Run: headless pygame with SDL's dummy video driver; simulated clock (each Clock.tick advances the game by its frame time, no real sleeping); random seed 0; keys injected as events and as key.get_pressed() state; no mouse input.
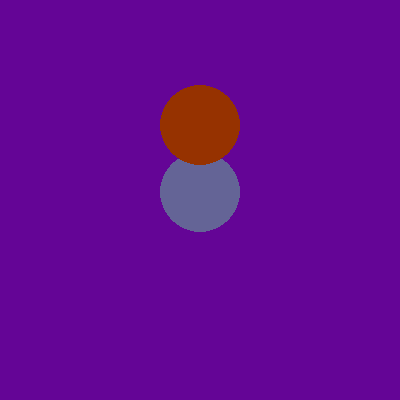
Frame 1 of 4 · flips 1–60 · no input
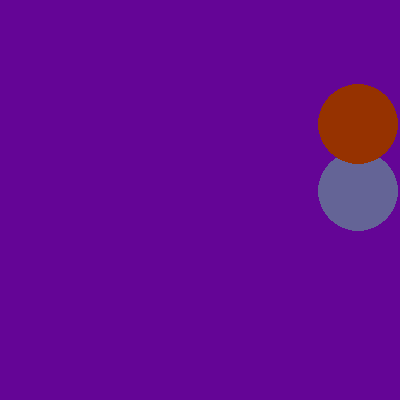
Frame 2 of 4 · flips 61–180 · tapped SPACE, RETURN · held RIGHT (→), D
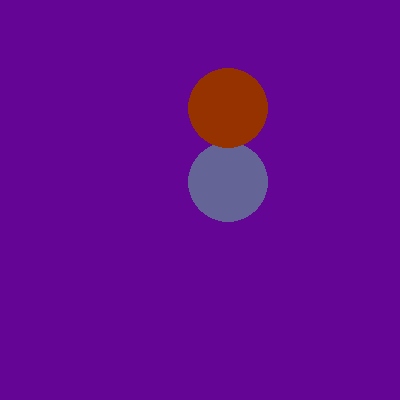
Frame 3 of 4 · flips 181–300 · held DOWN (↓), S
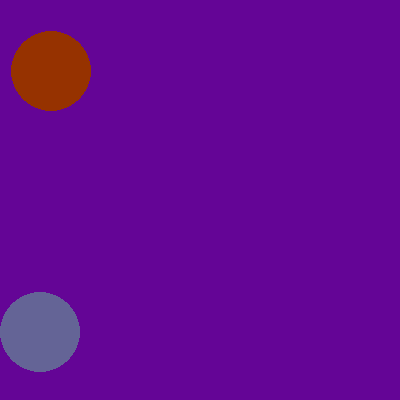
Frame 4 of 4 · flips 301–420 · held LEFT (←), A, UP (↑), W

The pygame program that drew these frames:

import pygame

# pygame setup
pygame.init()
screen = pygame.display.set_mode((400,400)) 
clock = pygame.time.Clock()
running = True
dt = 0
entities = []

# game setup
def get_circle_rect(object):
    return pygame.Rect(object.pos[0]-object.radius,object.pos[1]-object.radius,object.radius*2,object.radius*2)

class ball:
    def __init__(self,pos,entity_type,vects=(0,0),radius=10,color=(0,0,0),grav_direction='down',coll_timer=0.05,enabled=True):
        self.pos = pygame.Vector2(pos)
        self.vects = pygame.Vector2(vects)
        self.radius = radius
        self.rect = get_circle_rect(self)
        self.color = color
        self.grav_direction = grav_direction
        self.grav_power = 1.0
        self.grav_enabled = True
        self.entity_type = entity_type
        self.coll_timer = coll_timer
        self.enabled = enabled

    def draw(self):
        if self.enabled:
            pygame.draw.circle(screen,self.color,self.pos,self.radius)

    def relative_motion(self,vects): # vects input is movement relative to own gravity, adjusts to match actual coordinate plane - changes motion vectors, not pos
        if self.grav_direction == 'right':
            vects = (vects[1] * -1,vects[0])
        elif self.grav_direction == 'left':
            vects = (vects[1],vects[0] * -1)
        elif self.grav_direction == 'up':
            vects = (vects[0] * -1,vects[1] * -1)
        self.vects.x -= vects[0] # same as motion in apply_physics, inverse to match stuff
        self.vects.y -= vects[1]
    
def apply_physics(object):
    global running
    if type(object) != ball:
        running = False
        print('tried to apply physics to invalid object')
    #motion, vertical then horizontal
    # if move goes below, land and bounce, same for above, else move
    if object.pos.y - object.vects.y * dt < object.radius:
        object.pos.y = object.radius
        object.vects.y *= -2/3
    elif object.pos.y - object.vects.y * dt > screen.get_height() - object.radius:
        object.pos.y = screen.get_height()-object.radius
        object.vects.y *= -2/3
    else:
        object.pos.y -= object.vects.y * dt

    if object.pos.x - object.vects.x * dt < object.radius:
        object.pos.x = object.radius
        object.vects.x *= -2/3
    elif object.pos.x - object.vects.x * dt > screen.get_width() - object.radius:
        object.pos.x = screen.get_width()-object.radius
        object.vects.x *= -2/3
    else:
        object.pos.x -= object.vects.x * dt
    #apply gravity
    object.relative_motion((0, 20 * object.grav_power))
    '''if object.grav_direction == 'up' and object.grav_enabled:
        object.vects.y += 20 * object.grav_power
    elif object.grav_direction == 'down' and object.grav_enabled:
        object.vects.y -= 20 * object.grav_power
    elif object.grav_direction == 'right' and object.grav_enabled:
        object.vects.x += 20 * object.grav_power
    elif object.grav_direction == 'left' and object.grav_enabled:
        object.vects.x -= 20 * object.grav_power'''

def draw_text(text,pos,font_name='Helvetica',font_size=(16),color=(255,255,255)):
    font = pygame.font.SysFont(font_name,font_size)
    text_render = font.render(text,True,color)
    rect = text_render.get_rect()
    rect.center = (pos[0]+rect.width/2,pos[1])
    screen.blit(text_render,rect)
        
player = ball((screen.get_width() / 2, screen.get_height() / 2),radius=40,color=(100,100,150),entity_type='player')
enemy = ball((screen.get_width() / 2, screen.get_height() / 3),radius=40,color=(150,50,0),entity_type='enemy')
entities = [player,enemy]

while running:
    #check events
    for event in pygame.event.get():
        if event.type == pygame.QUIT:
            running = False
        if event.type == pygame.KEYDOWN:
            if event.key == pygame.K_SPACE:
                if player.grav_enabled:
                    player.grav_enabled = False
                else:
                    player.grav_enabled = True
            if event.key == pygame.K_ESCAPE:
                running = False
            if event.key == pygame.K_e:
                enemy.enabled = False

    keys = pygame.key.get_pressed()
    
    #clear screen
    screen.fill((100,5,150))

    #draw
    player.draw()
    enemy.draw()
    '''if player.grav_direction == 'up':
        pygame.draw.lines(screen,(0,0,0),True,(screen.get_width()/2,screen.get_height()),(screen.get_width()/2,screen.get_height()/3))
    elif player.grav_direction == 'right':
        pygame.draw.lines(screen,(0,0,0),True,(screen.get_width()/2,screen.get_height()),(screen.get_width()*2/3,screen.get_height()/2))
    elif player.grav_direction == 'left':
        pygame.draw.lines(screen,(0,0,0),True,(screen.get_width()/2,screen.get_height()),(screen.get_width()/3,screen.get_height()/2))
    elif player.grav_direction == 'down':
        pygame.draw.lines(screen,(0,0,0),True,(screen.get_width()/2,screen.get_height()),(screen.get_width()/2,screen.get_height()*2/3))'''
    #draw_text('X vect:'+str(player.vects.x),(40,40))
    #draw_text('Y vect:'+str(player.vects.y),(40,80))

    #physics
    # motion, inverts direction to account for upper left origin
    for entity in entities:
        apply_physics(entity)
    player.rect, enemy.rect = get_circle_rect(player), get_circle_rect(enemy) #update rectangle

    # collision (screen edge collision included in motion)
    if pygame.sprite.collide_circle(player,enemy) and enemy.enabled:
        if player.coll_timer <= 0:
            player.coll_timer = 0.05
            if abs(player.pos.y - enemy.pos.y) < abs(player.pos.x - enemy.pos.x):
                player.vects.x *= -1
                player.vects.y *= 1
                enemy.vects.x *= -1
                enemy.vects.y *= 1
            else:
                player.vects.x *= 1
                player.vects.y *= -1
                enemy.vects.x *= 1
                enemy.vects.y *= -1
        else:
            player.coll_timer -= dt

    #get keys (gets pressed keys with event check, some controls split between here and event loop)
    if keys[pygame.K_w] and player.pos.y - player.vects.y * dt > 0:
        player.grav_direction, enemy.grav_direction = 'up', 'up'
    if keys[pygame.K_s]:
        player.grav_direction, enemy.grav_direction = 'down', 'down'
    if keys[pygame.K_a]:
        player.grav_direction, enemy.grav_direction = 'right', 'right'
    if keys[pygame.K_d]:
        player.grav_direction, enemy.grav_direction = 'left', 'left'
    if keys[pygame.K_r]:
        player.pos.x, player.pos.y = screen.get_width() / 2, screen.get_height() / 2
        player.vects.x, player.vects.y = 0, 0
        player.grav_direction = 'down'
    if keys[pygame.K_UP] and player.grav_power < 10:
        player.grav_power += 0.1
    if keys[pygame.K_DOWN] and player.grav_power > 0:
        player.grav_power -= 0.1

    #display the done things
    pygame.display.flip()

    #define framerate, keep physics framerate-independant
    dt = clock.tick(60) / 1000

pygame.quit()

# original physics
'''   # physics / gravity
    if player.pos.y - player.vects.y * dt > 0 and player.vects.y >= -1000 and grav_direction[0] == 'vertical':
        if player.vects.y >= 10:
            player.vects.y *= 0.9
        elif player.vects.y <= -10:
            player.vects.y *= 1.1
        elif player.vects.y != 0:
            player.vects.y -= 4
        else:
            player.vects.y -= 10
    elif player.pos.x - player.vects.x * dt > 0 and player.vects.x >= -1000 and grav_direction[0] == 'horizontal':
        if player.vects.x >= 10:
            player.vects.x *= 0.9
        elif player.vects.x <= -10:
            player.vects.x *= 1.1
        elif player.vects.x != 0:
            player.vects.x -= 4
        else:
            player.vects.y -= 10

    '''
